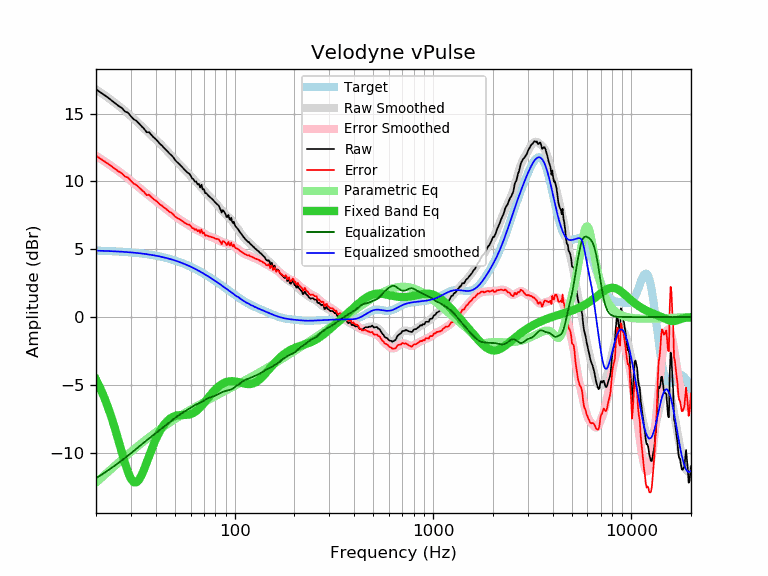

Source data for this figure (header and first rows):
frequency, raw, error, smoothed, error_smoothed, equalization, parametric_eq, equalized_raw, equalized_smoothed, target
20, 16.79, 11.90, 16.78, 11.89, -11.89, -4.61, 4.90, 4.90, 4.90
21, 16.57, 11.68, 16.58, 11.69, -11.69, -5.24, 4.88, 4.89, 4.89
22, 16.37, 11.49, 16.37, 11.50, -11.50, -5.92, 4.88, 4.88, 4.88
23, 16.17, 11.30, 16.17, 11.30, -11.30, -6.66, 4.87, 4.87, 4.87
24, 15.96, 11.11, 15.97, 11.11, -11.11, -7.45, 4.85, 4.86, 4.86
25, 15.76, 10.92, 15.77, 10.93, -10.93, -8.29, 4.83, 4.84, 4.84
26, 15.56, 10.73, 15.58, 10.75, -10.75, -9.14, 4.81, 4.83, 4.83
27, 15.41, 10.60, 15.38, 10.57, -10.57, -9.98, 4.84, 4.82, 4.82
28, 15.16, 10.36, 15.19, 10.39, -10.39, -10.77, 4.77, 4.80, 4.80
29, 15.06, 10.28, 15.00, 10.22, -10.22, -11.44, 4.85, 4.78, 4.78
30, 14.80, 10.04, 14.81, 10.04, -10.04, -11.92, 4.76, 4.77, 4.77
31, 14.58, 9.83, 14.62, 9.87, -9.87, -12.18, 4.71, 4.75, 4.75
32, 14.46, 9.73, 14.43, 9.70, -9.70, -12.19, 4.76, 4.73, 4.73
33, 14.25, 9.55, 14.24, 9.54, -9.54, -11.99, 4.71, 4.71, 4.71
34, 14.05, 9.37, 14.06, 9.38, -9.38, -11.64, 4.67, 4.68, 4.68
35, 13.87, 9.21, 13.89, 9.23, -9.23, -11.20, 4.64, 4.66, 4.66
36, 13.62, 8.99, 13.73, 9.09, -9.09, -10.73, 4.53, 4.64, 4.64
37, 13.63, 9.02, 13.56, 8.95, -8.95, -10.26, 4.68, 4.61, 4.61
38, 13.43, 8.85, 13.41, 8.82, -8.82, -9.81, 4.61, 4.58, 4.58
39, 13.25, 8.70, 13.25, 8.70, -8.70, -9.40, 4.56, 4.56, 4.56
40, 13.12, 8.60, 13.10, 8.57, -8.57, -9.03, 4.55, 4.53, 4.53
41, 12.95, 8.46, 12.95, 8.45, -8.45, -8.70, 4.50, 4.50, 4.50
42, 12.77, 8.31, 12.79, 8.33, -8.33, -8.41, 4.44, 4.46, 4.46
43, 12.64, 8.21, 12.64, 8.21, -8.21, -8.16, 4.43, 4.43, 4.43
44, 12.47, 8.07, 12.49, 8.09, -8.09, -7.95, 4.38, 4.40, 4.40
45, 12.34, 7.98, 12.34, 7.98, -7.98, -7.77, 4.36, 4.36, 4.36
46, 12.19, 7.87, 12.19, 7.87, -7.87, -7.63, 4.33, 4.33, 4.33
47, 12.04, 7.75, 12.04, 7.76, -7.76, -7.51, 4.29, 4.29, 4.29
48, 11.93, 7.68, 11.90, 7.65, -7.65, -7.42, 4.28, 4.25, 4.25
49, 11.78, 7.57, 11.76, 7.55, -7.55, -7.35, 4.24, 4.21, 4.21
50, 11.59, 7.42, 11.62, 7.45, -7.45, -7.30, 4.14, 4.17, 4.17
51, 11.45, 7.32, 11.48, 7.35, -7.35, -7.27, 4.10, 4.13, 4.13
52, 11.34, 7.26, 11.35, 7.27, -7.27, -7.24, 4.08, 4.09, 4.09
53, 11.23, 7.19, 11.22, 7.18, -7.18, -7.23, 4.05, 4.04, 4.04
54, 11.10, 7.10, 11.10, 7.10, -7.10, -7.23, 4.00, 4.00, 4.00
55, 10.98, 7.03, 10.98, 7.03, -7.03, -7.22, 3.95, 3.95, 3.95
56, 10.85, 6.95, 10.86, 6.96, -6.96, -7.22, 3.90, 3.91, 3.91
57, 10.73, 6.87, 10.74, 6.89, -6.89, -7.21, 3.85, 3.86, 3.86
58, 10.63, 6.82, 10.63, 6.82, -6.82, -7.20, 3.82, 3.81, 3.81
59, 10.57, 6.81, 10.51, 6.75, -6.75, -7.18, 3.83, 3.76, 3.76
60, 10.43, 6.72, 10.39, 6.68, -6.68, -7.15, 3.76, 3.71, 3.71
61, 10.21, 6.55, 10.27, 6.61, -6.61, -7.11, 3.60, 3.66, 3.66
62, 10.16, 6.55, 10.16, 6.55, -6.55, -7.06, 3.61, 3.61, 3.61
63, 9.98, 6.42, 10.05, 6.49, -6.49, -7.00, 3.49, 3.56, 3.56
64, 9.99, 6.48, 9.95, 6.44, -6.44, -6.93, 3.55, 3.51, 3.51
65, 9.78, 6.33, 9.85, 6.40, -6.40, -6.85, 3.39, 3.46, 3.46
66, 9.82, 6.42, 9.75, 6.35, -6.35, -6.76, 3.47, 3.40, 3.40
67, 9.55, 6.20, 9.66, 6.31, -6.31, -6.66, 3.25, 3.35, 3.35
68, 9.75, 6.45, 9.56, 6.26, -6.26, -6.56, 3.49, 3.30, 3.30
69, 9.41, 6.17, 9.45, 6.21, -6.21, -6.45, 3.20, 3.24, 3.24
70, 9.43, 6.24, 9.35, 6.16, -6.16, -6.34, 3.28, 3.19, 3.19
71, 9.13, 6.00, 9.24, 6.10, -6.10, -6.23, 3.03, 3.14, 3.14
72, 9.12, 6.04, 9.14, 6.05, -6.05, -6.12, 3.07, 3.08, 3.08
73, 9.02, 5.99, 9.04, 6.01, -6.01, -6.01, 3.02, 3.03, 3.03
74, 8.92, 5.95, 8.94, 5.97, -5.97, -5.90, 2.96, 2.97, 2.97
75, 8.85, 5.93, 8.85, 5.93, -5.93, -5.79, 2.92, 2.92, 2.92
76, 8.77, 5.91, 8.77, 5.90, -5.90, -5.69, 2.87, 2.87, 2.87
77, 8.69, 5.88, 8.69, 5.88, -5.88, -5.59, 2.82, 2.81, 2.81
78, 8.62, 5.86, 8.61, 5.85, -5.85, -5.50, 2.77, 2.76, 2.76
79, 8.52, 5.82, 8.52, 5.82, -5.82, -5.41, 2.70, 2.70, 2.70
... 553 more rows
